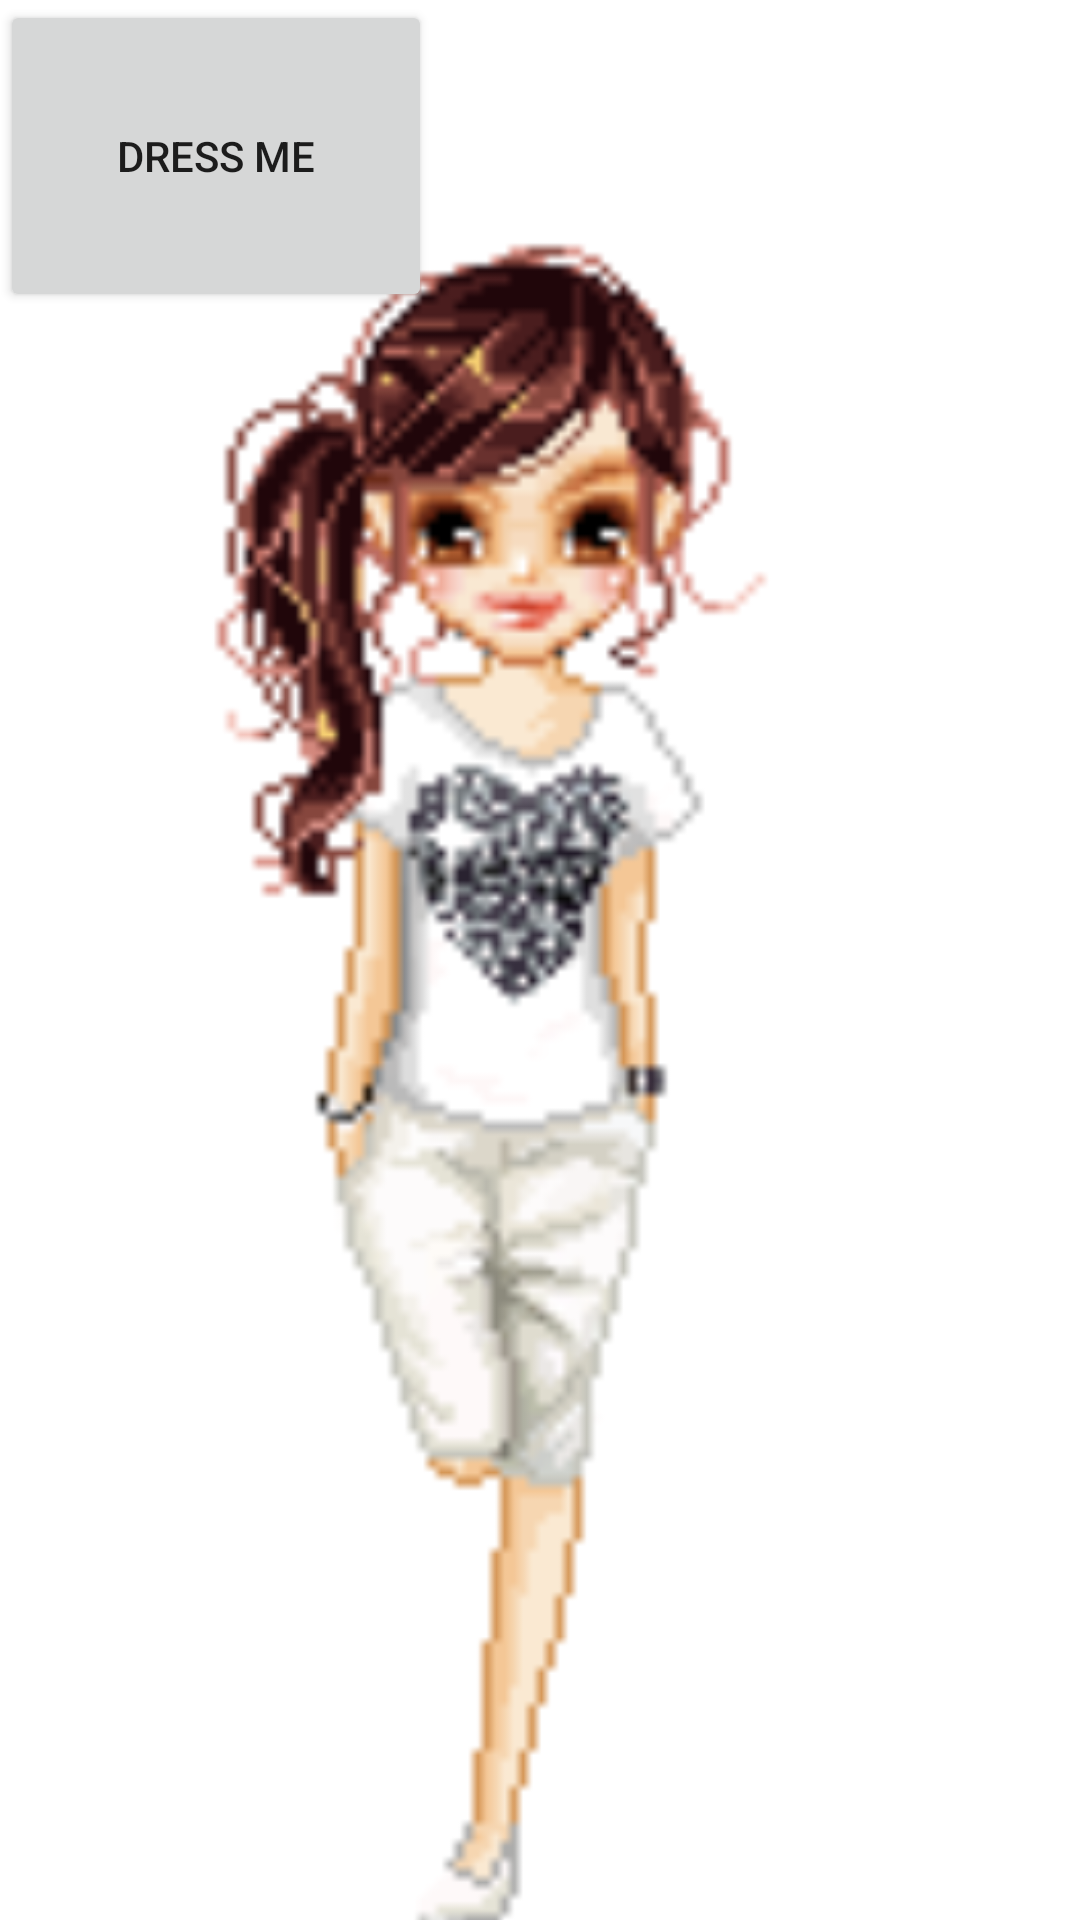

Produce the Android XML layout that renders to this screen, including the resource entries it uses.
<!-- AndroidManifest.xml: application theme Theme.TheNonFungible -->
<!-- res/layout/fragment_showme.xml -->
<?xml version="1.0" encoding="utf-8"?>
<androidx.constraintlayout.widget.ConstraintLayout xmlns:android="http://schemas.android.com/apk/res/android"
    xmlns:app="http://schemas.android.com/apk/res-auto"
    xmlns:tools="http://schemas.android.com/tools"
    android:layout_width="match_parent"
    android:layout_height="match_parent"
    tools:context=".View.MeShowme">

    <Button
        android:id="@+id/button"
        android:layout_width="144dp"
        android:layout_height="104dp"
        android:text="Dress me"
        tools:ignore="MissingConstraints" />

    <ImageView
        android:id="@+id/showme"
        android:layout_width="366dp"
        android:layout_height="634dp"
        android:layout_marginStart="33dp"
        android:layout_marginTop="56dp"
        android:layout_marginEnd="33dp"
        app:layout_constraintEnd_toEndOf="parent"
        app:layout_constraintHorizontal_bias="0.809"
        app:layout_constraintStart_toStartOf="parent"
        app:layout_constraintTop_toTopOf="parent"
        app:srcCompat="@drawable/pbase" />


</androidx.constraintlayout.widget.ConstraintLayout>
<!-- resources referenced by this layout -->
<resources>
  <!-- drawable pbase: png bitmap (drawable, 160333 bytes) -->
  <style name="Theme.TheNonFungible" parent="Theme.MaterialComponents.DayNight.DarkActionBar">
          
          <item name="colorPrimary">@color/purple_500</item>
          <item name="colorPrimaryVariant">@color/purple_700</item>
          <item name="colorOnPrimary">@color/white</item>
          
          <item name="colorSecondary">@color/teal_200</item>
          <item name="colorSecondaryVariant">@color/teal_700</item>
          <item name="colorOnSecondary">@color/black</item>
          
          <item name="android:statusBarColor" tools:targetApi="l">?attr/colorPrimaryVariant</item>
          
      </style>
  <!-- not gathered from this repository: default colours our renderer supplied (Android Studio template values) -->
  <color name="purple_500">#FF6200EE</color>
  <color name="purple_700">#FF3700B3</color>
  <color name="teal_200">#FF03DAC5</color>
  <color name="teal_700">#FF018786</color>
  <color name="black">#FF000000</color>
  <color name="white">#FFFFFFFF</color>
</resources>
